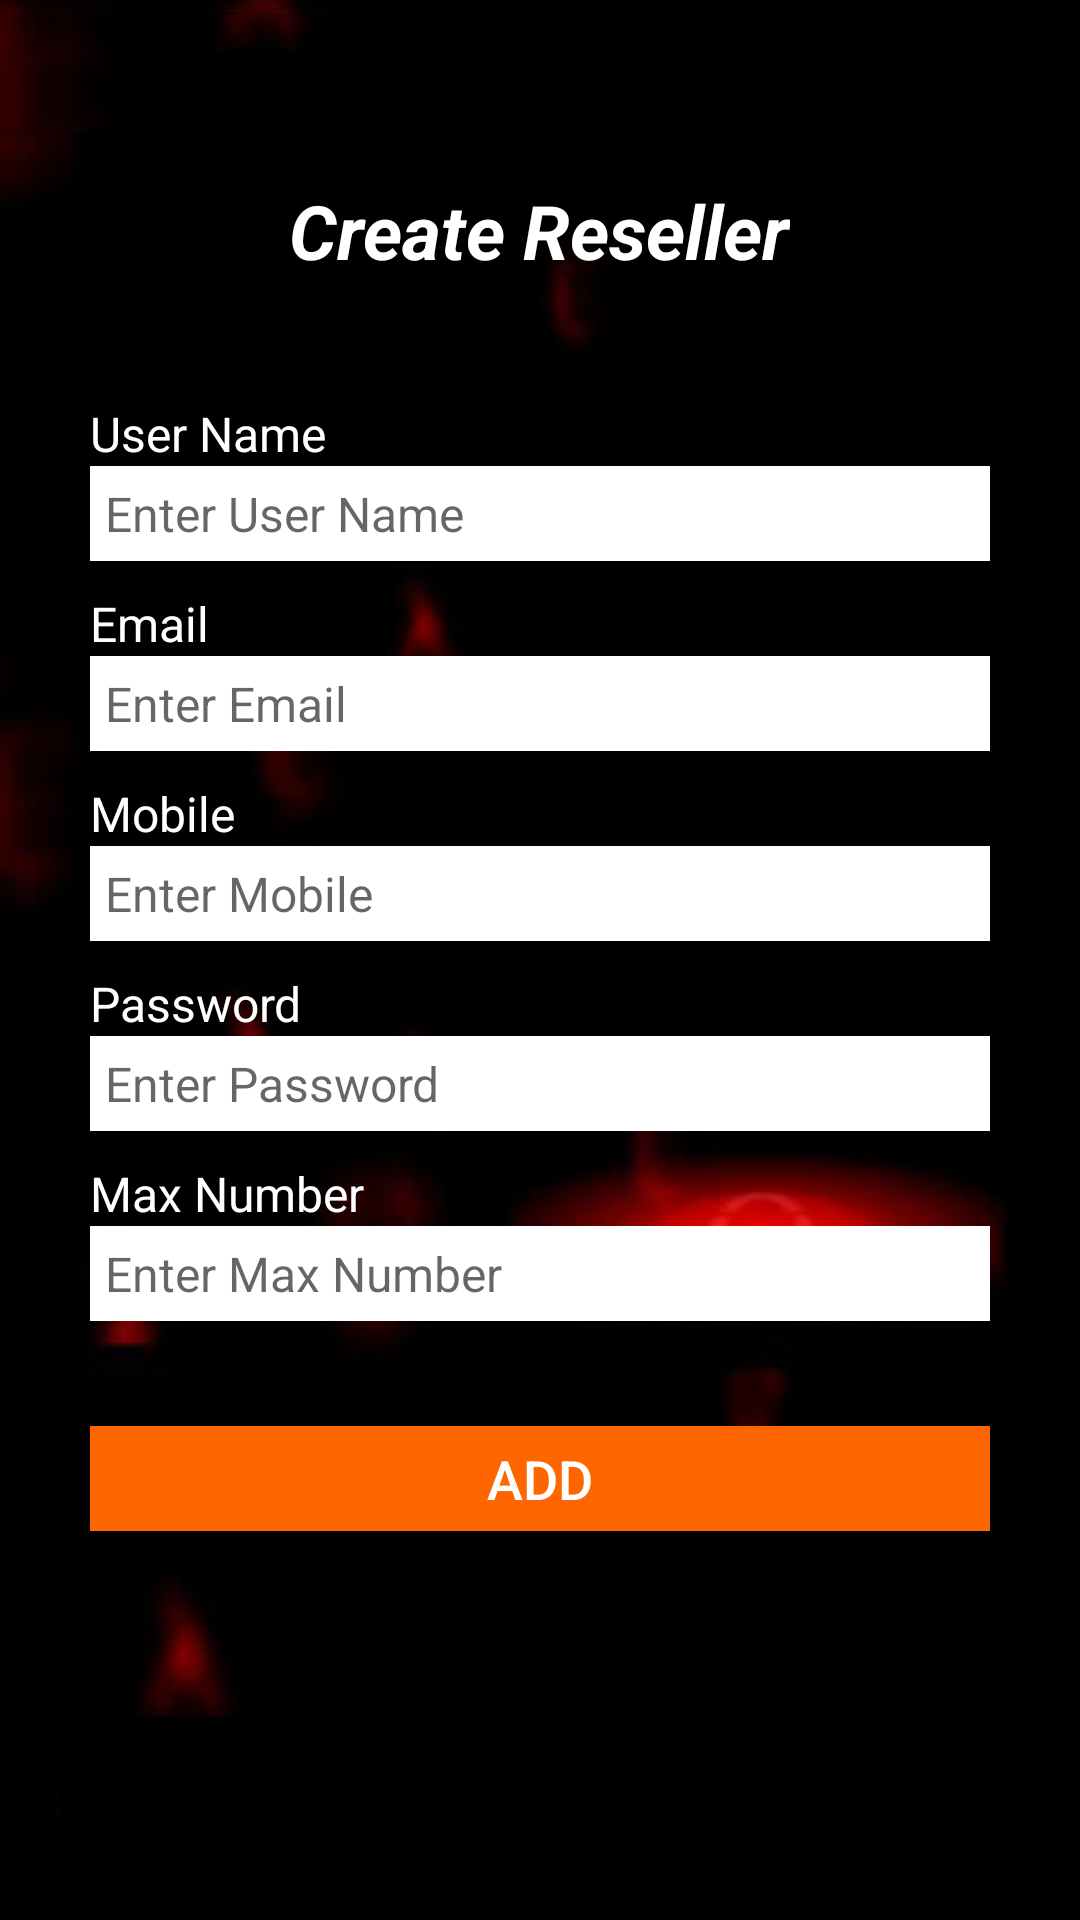

Layout XML and referenced resources for this Android screen:
<!-- AndroidManifest.xml: application theme AppTheme -->
<!-- res/layout/content_create_reseller.xml -->
<?xml version="1.0" encoding="utf-8"?>
<LinearLayout xmlns:android="http://schemas.android.com/apk/res/android"
xmlns:app="http://schemas.android.com/apk/res-auto"
xmlns:tools="http://schemas.android.com/tools"
android:layout_width="wrap_content"
android:layout_height="match_parent"
android:background="@drawable/background_image"
android:paddingLeft="30dp"
android:paddingRight="30dp"
android:baselineAligned="false"
android:orientation="vertical"
android:weightSum="1"
tools:showIn="@layout/activity_create_reseller">
    <TextView
        android:layout_width="wrap_content"
        android:layout_height="wrap_content"
        android:layout_gravity="center"
        android:layout_marginTop="60dp"
        android:layout_marginBottom="20dp"
        android:text="Create Reseller"
        android:textColor="#fff"
        android:textSize="25dp"
        android:textStyle="normal|bold|italic" />
    <TextView
        android:layout_width="wrap_content"
        android:layout_height="wrap_content"
        android:layout_marginTop="20dp"
        android:text="User Name"
        android:textColor="#fff"
        android:textSize="16dp" />
    <EditText
        android:id="@+id/etResellerUserName"
        android:layout_width="match_parent"
        android:layout_height="wrap_content"
        android:layout_marginBottom="5dp"
        android:background="#fff"
        android:hint="Enter User Name"
        android:textColor="#000"
        android:inputType="text"
        android:padding="5dp"
        android:textSize="16dp" />
    <TextView
        android:layout_width="wrap_content"
        android:layout_height="wrap_content"
        android:layout_marginTop="5dp"
        android:text="Email"
        android:textColor="#fff"
        android:textSize="16dp" />
    <EditText
        android:id="@+id/etResellerEmail"
        android:layout_width="match_parent"
        android:layout_height="wrap_content"
        android:layout_marginBottom="5dp"
        android:background="#fff"
        android:hint="Enter Email"
        android:textColor="#000"
        android:inputType="text"
        android:padding="5dp"
        android:textSize="16dp" />
    <TextView
        android:layout_width="wrap_content"
        android:layout_height="wrap_content"
        android:layout_marginTop="5dp"
        android:text="Mobile"
        android:textColor="#fff"
        android:textSize="16dp" />
    <EditText
        android:id="@+id/etResellerMobile"
        android:layout_width="match_parent"
        android:layout_height="wrap_content"
        android:layout_marginBottom="5dp"
        android:background="#fff"
        android:hint="Enter Mobile"
        android:textColor="#000"
        android:inputType="text"
        android:padding="5dp"
        android:textSize="16dp" />
    <TextView
        android:layout_width="wrap_content"
        android:layout_height="wrap_content"
        android:layout_marginTop="5dp"
        android:text="Password"
        android:textColor="#fff"
        android:textSize="16dp" />
    <EditText
        android:id="@+id/etResellerPassword"
        android:layout_width="match_parent"
        android:layout_height="wrap_content"
        android:layout_marginBottom="5dp"
        android:background="#fff"
        android:hint="Enter Password"
        android:inputType="textPassword"
        android:padding="5dp"
        android:textSize="16dp" />
    <TextView
        android:layout_width="wrap_content"
        android:layout_height="wrap_content"
        android:layout_marginTop="5dp"
        android:text="Max Number"
        android:textColor="#fff"
        android:textSize="16dp" />
    <EditText
        android:id="@+id/etResellerMaxNumber"
        android:layout_width="match_parent"
        android:layout_height="wrap_content"
        android:layout_marginBottom="5dp"
        android:background="#fff"
        android:hint="Enter Max Number"
        android:inputType="text"
        android:padding="5dp"
        android:textSize="16dp" />
    <Button
        android:id="@+id/bCreateReseller"
        android:layout_width="match_parent"
        android:layout_height="35dp"
        android:layout_marginTop="30dp"
        android:text="Add"
        android:background="#FF6600"
        android:textColor="#fff"
        android:textSize="18dp" />
</LinearLayout>
<!-- res/layout/activity_create_reseller.xml (included above) -->
<?xml version="1.0" encoding="utf-8"?>
<android.support.design.widget.CoordinatorLayout xmlns:android="http://schemas.android.com/apk/res/android"
    xmlns:app="http://schemas.android.com/apk/res-auto"
    xmlns:tools="http://schemas.android.com/tools"
    android:layout_width="match_parent"
    android:layout_height="match_parent"
    android:fitsSystemWindows="true"
    tools:context="com.bdlions.recharge.CreateReseller">

    <android.support.design.widget.AppBarLayout
        android:layout_width="match_parent"
        android:layout_height="wrap_content"
        android:theme="@style/AppTheme.AppBarOverlay">

        <android.support.v7.widget.Toolbar
            android:id="@+id/toolbar"
            android:layout_width="match_parent"
            android:layout_height="?attr/actionBarSize"
            android:background="?attr/colorPrimary"
            app:popupTheme="@style/AppTheme.PopupOverlay" />

    </android.support.design.widget.AppBarLayout>

    <include layout="@layout/content_create_reseller" />

</android.support.design.widget.CoordinatorLayout>
<!-- resources referenced by this layout -->
<resources>
  <!-- drawable background_image: png bitmap (drawable, 50207 bytes) -->
  <style name="AppTheme.AppBarOverlay" parent="Theme.AppCompat.Light.NoActionBar" />
  <style name="AppTheme.PopupOverlay" parent="Theme.AppCompat.Light.NoActionBar" />
  <style name="AppTheme" parent="Theme.AppCompat.Light.NoActionBar">
          <item name="colorPrimary">@color/colorPrimary</item>
          <item name="colorPrimaryDark">@color/colorPrimaryDark</item>
          <item name="colorAccent">@color/colorAccent</item>
      </style>
  <!-- not gathered from this repository: default colours our renderer supplied (Android Studio template values) -->
  <color name="colorPrimary">#FF6200EE</color>
  <color name="colorPrimaryDark">#FF3700B3</color>
  <color name="colorAccent">#FF03DAC5</color>
</resources>
